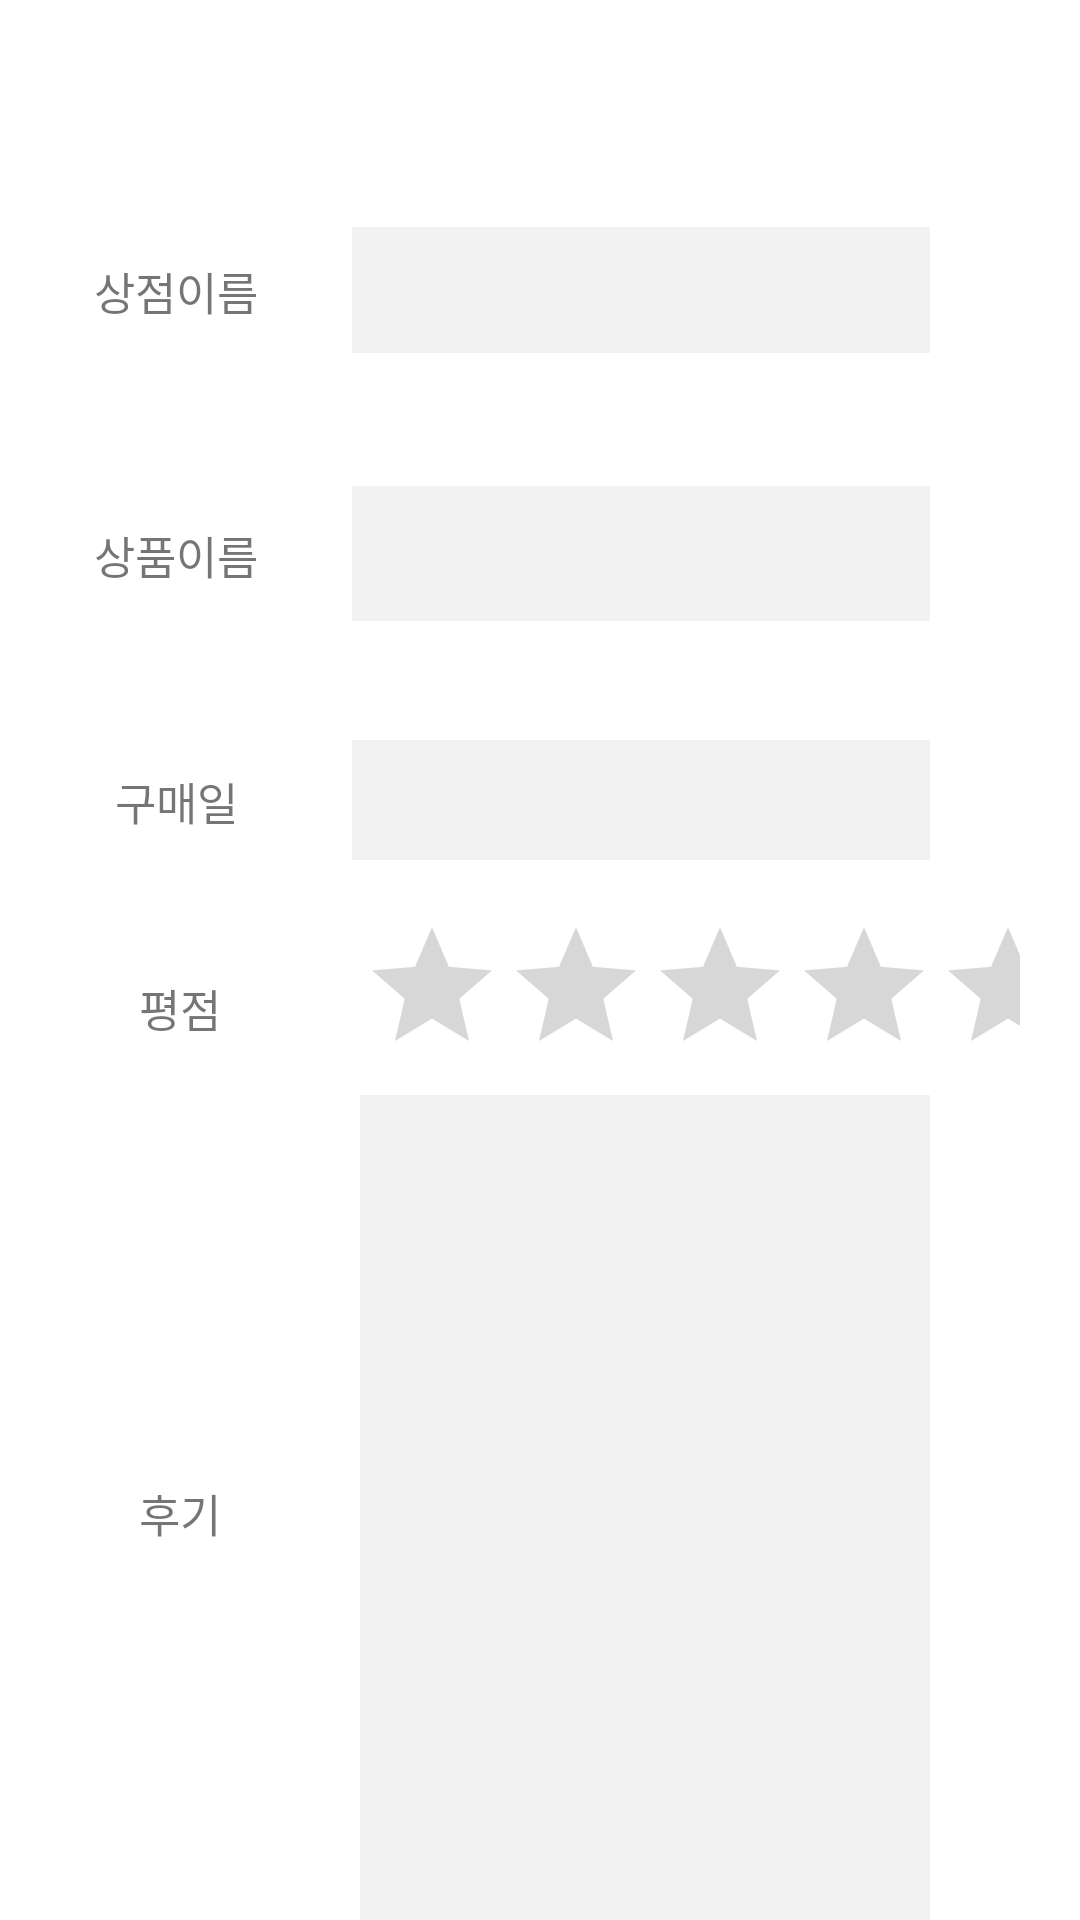

Here is an Android app screen rendered from its layout file. Give the layout XML and the strings, colors and styles it references.
<!-- AndroidManifest.xml: application theme Theme.TeamProject -->
<!-- res/layout/mypage_writereview.xml -->
<?xml version="1.0" encoding="utf-8"?>
<LinearLayout xmlns:android="http://schemas.android.com/apk/res/android"
    xmlns:app="http://schemas.android.com/apk/res-auto"
    android:layout_width="match_parent"
    android:layout_height="match_parent"
    android:orientation="vertical">
    <androidx.appcompat.widget.Toolbar
        android:id="@+id/app_toolbar_chat"
        android:layout_width="match_parent"
        android:layout_height="wrap_content"
        android:background="#FFFFFF"
        android:minHeight="?attr/actionBarSize"
        android:theme="?attr/actionBarTheme" />

    <LinearLayout
        android:layout_width="match_parent"
        android:layout_height="88dp"
        android:orientation="horizontal"
        android:paddingRight="50dp">

        <TextView
            android:id="@+id/textView14"
            android:layout_width="75dp"
            android:layout_height="wrap_content"
            android:layout_weight="1"
            android:gravity="center"
            android:paddingTop="30dp"
            android:textSize="15sp"
            android:text="상점이름" />

        <EditText
            android:id="@+id/edit"
            android:layout_width="150dp"
            android:layout_height="42dp"
            android:layout_weight="1"
            android:background="#38C4C4C4"
            android:ems="10"
            android:inputType="textPersonName" />
    </LinearLayout>

    <LinearLayout
        android:layout_width="match_parent"
        android:layout_height="82dp"
        android:orientation="horizontal"
        android:paddingRight="50dp">

        <TextView
            android:id="@+id/textView16"
            android:layout_width="75dp"
            android:layout_height="wrap_content"
            android:layout_weight="1"
            android:gravity="center"
            android:paddingTop="30dp"
            android:textSize="15sp"
            android:text="상품이름" />

        <EditText
            android:id="@+id/editTextTextPersonName3"
            android:layout_width="150dp"
            android:layout_height="45dp"
            android:layout_weight="1"
            android:background="#38C4C4C4"
            android:ems="10"
            android:inputType="textPersonName" />

    </LinearLayout>

    <LinearLayout
        android:layout_width="match_parent"
        android:layout_height="69dp"
        android:orientation="horizontal"
        android:paddingRight="50dp">

        <TextView
            android:id="@+id/textView17"
            android:layout_width="75dp"
            android:layout_height="wrap_content"
            android:layout_weight="1"
            android:gravity="center"
            android:paddingTop="30dp"
            android:textSize="15sp"
            android:text="구매일" />

        <EditText
            android:id="@+id/editTextTextPersonName4"
            android:layout_width="150dp"
            android:layout_height="40dp"
            android:layout_weight="1"
            android:background="#38C4C4C4"
            android:ems="10"
            android:inputType="textPersonName" />
    </LinearLayout>

    <LinearLayout
        android:layout_width="match_parent"
        android:layout_height="70dp"
        android:orientation="horizontal"
        >

        <TextView
            android:id="@+id/textView18"
            android:layout_width="120dp"
            android:layout_height="wrap_content"
            android:layout_weight="1"
            android:gravity="center"
            android:paddingTop="30dp"
            android:textSize="15sp"
            android:text="평점" />

        <RatingBar
            android:id="@+id/ratingBar"
            android:layout_width="wrap_content"
            android:layout_height="wrap_content"
            android:layout_weight="1"
            android:numStars="5"
            android:paddingTop="10dp"
            android:paddingRight="20dp"
            android:rating="0"
            android:stepSize="1" />
    </LinearLayout>

    <LinearLayout
        android:layout_width="match_parent"
        android:layout_height="304dp"
        android:orientation="horizontal"
        android:paddingRight="50dp">

        <TextView
            android:id="@+id/textView19"
            android:layout_width="140dp"
            android:layout_height="wrap_content"
            android:layout_weight="1"
            android:gravity="center"
            android:textSize="15sp"
            android:text="후기" />

        <EditText
            android:id="@+id/editTextTextPersonName5"
            android:layout_width="wrap_content"
            android:layout_height="278dp"
            android:layout_weight="1"
            android:background="#38C4C4C4"
            android:ems="10"
            android:inputType="textPersonName" />
    </LinearLayout>

    <Button
        android:id="@+id/button"
        android:layout_width="match_parent"
        android:layout_height="59dp"
        android:text="등록하기"
        android:textSize="15sp"
        android:textStyle="bold"
        app:backgroundTint="#3589F1" />
</LinearLayout>
<!-- resources referenced by this layout -->
<resources>
  <style name="Theme.TeamProject" parent="Theme.MaterialComponents.DayNight.DarkActionBar">
          
          <item name="colorPrimary">@color/purple_500</item>
          <item name="colorPrimaryVariant">@color/purple_700</item>
          <item name="colorOnPrimary">@color/white</item>
          
          <item name="colorSecondary">@color/teal_200</item>
          <item name="colorSecondaryVariant">@color/teal_700</item>
          <item name="colorOnSecondary">@color/black</item>
          
          <item name="android:statusBarColor" tools:targetApi="l">?attr/colorPrimaryVariant</item>
          
          <item name="windowNoTitle">true</item>
      </style>
  <color name="purple_500">#FF6200EE</color>
  <color name="purple_700">#FF3700B3</color>
  <color name="white">#FFFFFFFF</color>
  <color name="teal_200">#FF03DAC5</color>
  <color name="teal_700">#FF018786</color>
  <color name="black">#FF000000</color>
</resources>
